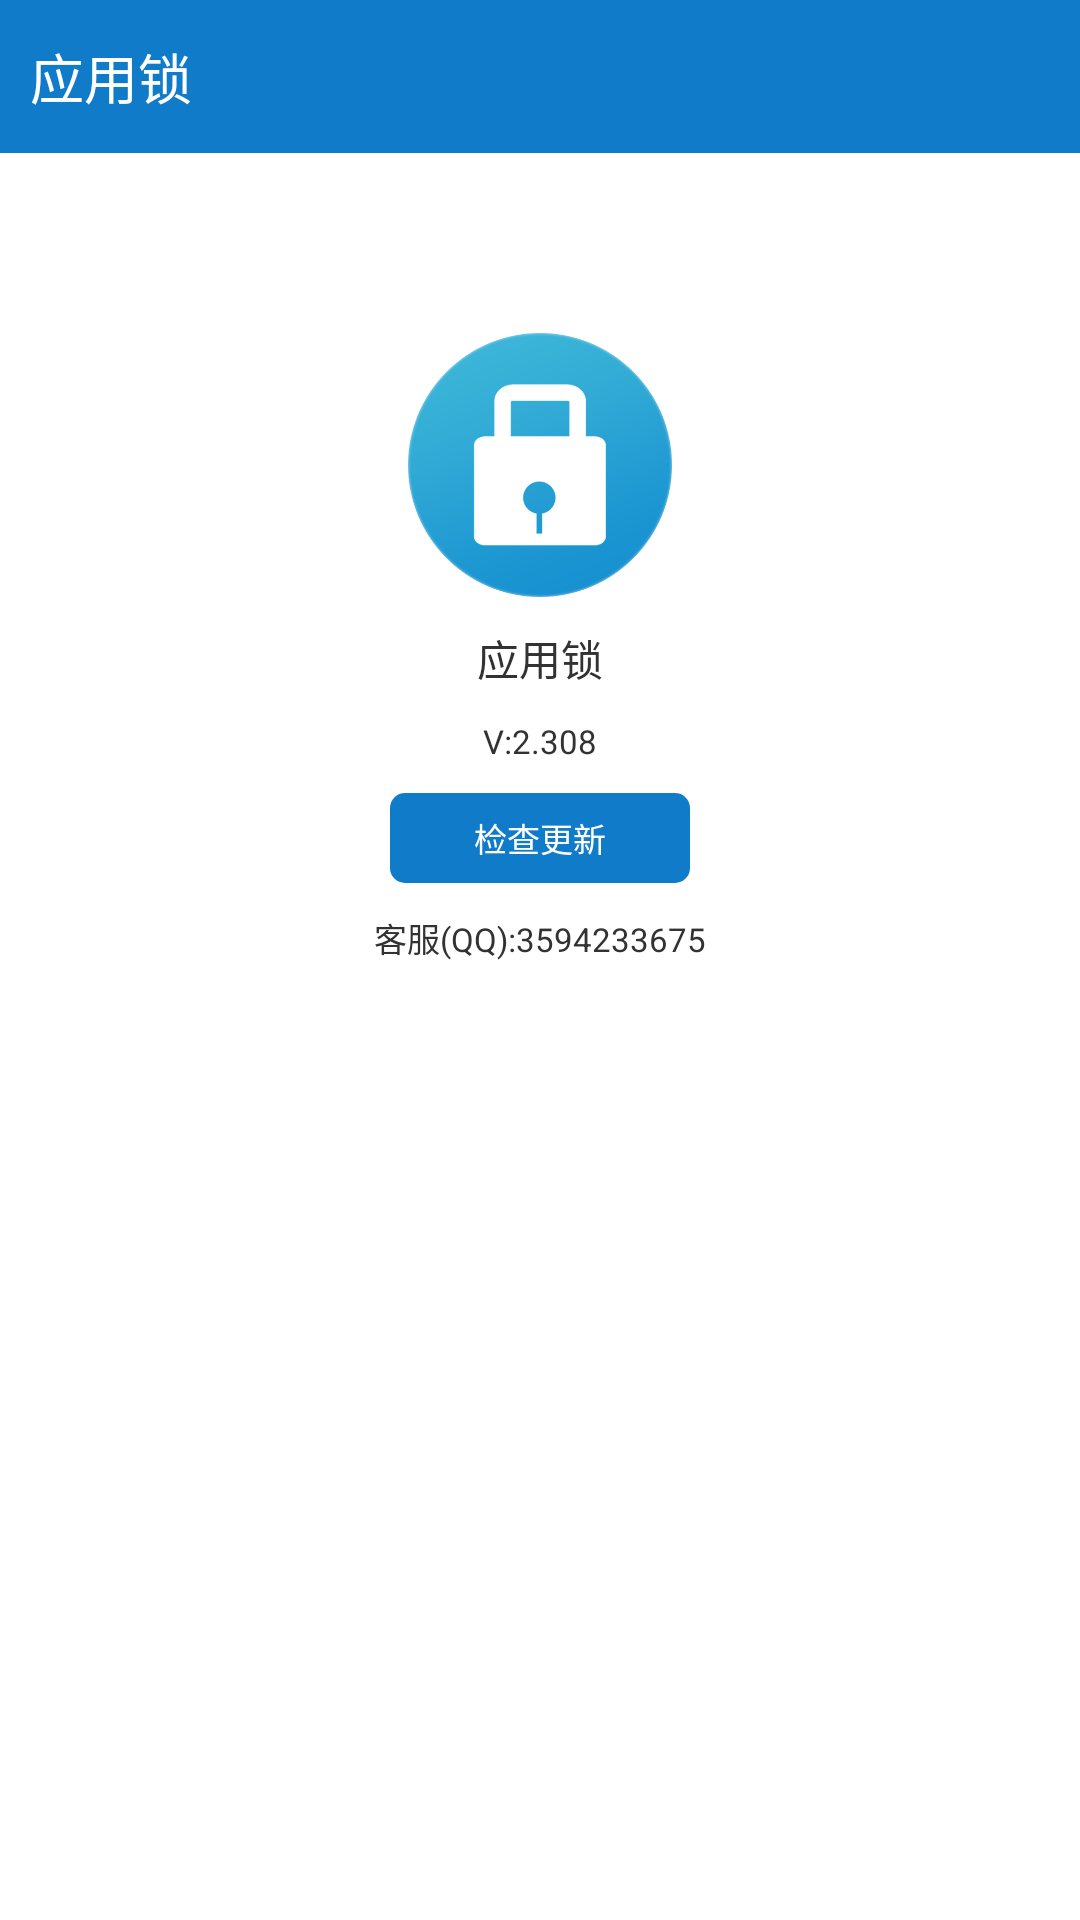

Produce the Android XML layout that renders to this screen, including the resource entries it uses.
<!-- AndroidManifest.xml: application theme android:Theme.Light.NoTitleBar -->
<!-- res/layout/activity_about.xml -->
<?xml version="1.0" encoding="utf-8"?>
<LinearLayout xmlns:android="http://schemas.android.com/apk/res/android"
    android:layout_width="match_parent"
    android:layout_height="match_parent"
    android:orientation="vertical" >
    
     <include
        android:id="@+id/navigat_toolbar"
        layout="@layout/navigate_titlebar" />

    <LinearLayout
        android:layout_width="fill_parent"
        android:layout_height="wrap_content"
        android:layout_marginTop="60dip"
        android:gravity="center"
        android:orientation="vertical" >

        <ImageView
            android:layout_width="88dip"
            android:layout_height="88dip"
            android:background="@drawable/ic_launcher" />

        <TextView
            android:layout_width="wrap_content"
            android:layout_marginTop="10dip"
            android:layout_height="wrap_content"
            android:text="@string/app_name" />

        <TextView
            android:id="@+id/tv_version"
            android:layout_width="wrap_content"
            android:layout_height="wrap_content"
            android:layout_marginTop="10dip"
            android:textSize="11sp"
            android:text="V:2.308" />
         <Button
        android:id="@+id/btn_about_submit"
        android:layout_width="100dip"
        android:layout_height="30dip"
        android:layout_marginLeft="15dip"
        android:layout_marginRight="15dip"
        android:layout_marginTop="10dip"
        android:textSize="11sp"
        android:background="@drawable/bg_btn_blue"
        android:text="检查更新"
        android:textColor="@color/white" />
         
          <TextView
            android:layout_width="wrap_content"
            android:layout_height="wrap_content"
            android:layout_marginTop="10dip"
            android:textSize="11sp"
             android:text="客服(QQ):3594233675" />
    </LinearLayout>

</LinearLayout>
<!-- res/layout/navigate_titlebar.xml (included above) -->
<LinearLayout xmlns:android="http://schemas.android.com/apk/res/android"
    xmlns:tools="http://schemas.android.com/tools"
    android:id="@+id/durian_head_layout"
    android:layout_width="match_parent"
    android:layout_height="wrap_content"
    android:background="@color/app_main" >

    <LinearLayout
        android:id="@+id/ly_navigat_left"
        android:layout_width="51dp"
        android:layout_height="51dp"
         android:visibility="gone"
        android:gravity="center" >

        <ImageView
            android:id="@+id/iv_navigat_left"
            android:layout_width="wrap_content"
            android:layout_height="wrap_content"
              android:visibility="gone"
            android:padding="5dp"
            android:src="@drawable/abc_ic_ab_back_mtrl_am_alpha" />
    </LinearLayout>

    <LinearLayout
        android:layout_width="fill_parent"
        android:layout_height="51dp"
        android:gravity="right|center_vertical"
        android:orientation="horizontal" >

        <TextView
            android:id="@+id/tv_navigat_title"
            android:layout_width="0dip"
            android:layout_height="match_parent"
            android:layout_marginLeft="10dip"
            android:layout_weight="3"
            android:gravity="center_vertical"
            android:text="@string/app_name"
            
            android:textColor="@color/white"
            android:textSize="18sp" />

        <LinearLayout
            android:layout_width="51dip"
            android:layout_height="51dip"
               android:visibility="gone"
               android:id="@+id/ly_navigat_rgt_lft"
            android:gravity="center" >

            <ImageView
                android:id="@+id/iv_navigat_rgt_lft"
                android:layout_width="wrap_content"
                android:layout_height="wrap_content"
                android:background="@drawable/ic_launcher" />
        </LinearLayout>

        <LinearLayout
            android:layout_width="51dip"
            android:layout_height="51dip"
              android:id="@+id/ly_navigat_rgt_rgt"
             android:visibility="gone"
            android:gravity="center" >
            <ImageView
                android:id="@+id/iv_navigat_rgt_rgt"
                
                android:layout_width="wrap_content"
                android:layout_height="wrap_content"
                android:background="@drawable/abc_ic_menu_moreoverflow_mtrl_alpha" />
        </LinearLayout>
    </LinearLayout>

</LinearLayout>
<!-- resources referenced by this layout -->
<resources>
  <color name="app_main">#107Bc9</color>
  <color name="white">#FFFFFFFF</color>
  <!-- drawable bg_btn_blue (drawable) -->
  <?xml version="1.0" encoding="utf-8"?>
  <selector xmlns:android="http://schemas.android.com/apk/res/android">
      <item android:state_pressed="true" android:state_enabled="true">
          <shape>
              <solid android:color="#107Bc9" />
              <corners android:radius="5dp" />
          </shape>
      </item>
      <item android:state_pressed="false" android:state_enabled="true">
          <shape>
              <solid android:color="#107Bc9" />
              <corners android:radius="5dp" />
          </shape>
      </item>
      <item android:state_enabled="false">
          <shape>
              <solid android:color="#4d1f90f9" />
              <corners android:radius="5dp" />
          </shape>
      </item>
  </selector>
  <!-- drawable ic_launcher: png bitmap (drawable-hdpi, 19453 bytes) -->
  <string name="app_name">应用锁</string>
</resources>
